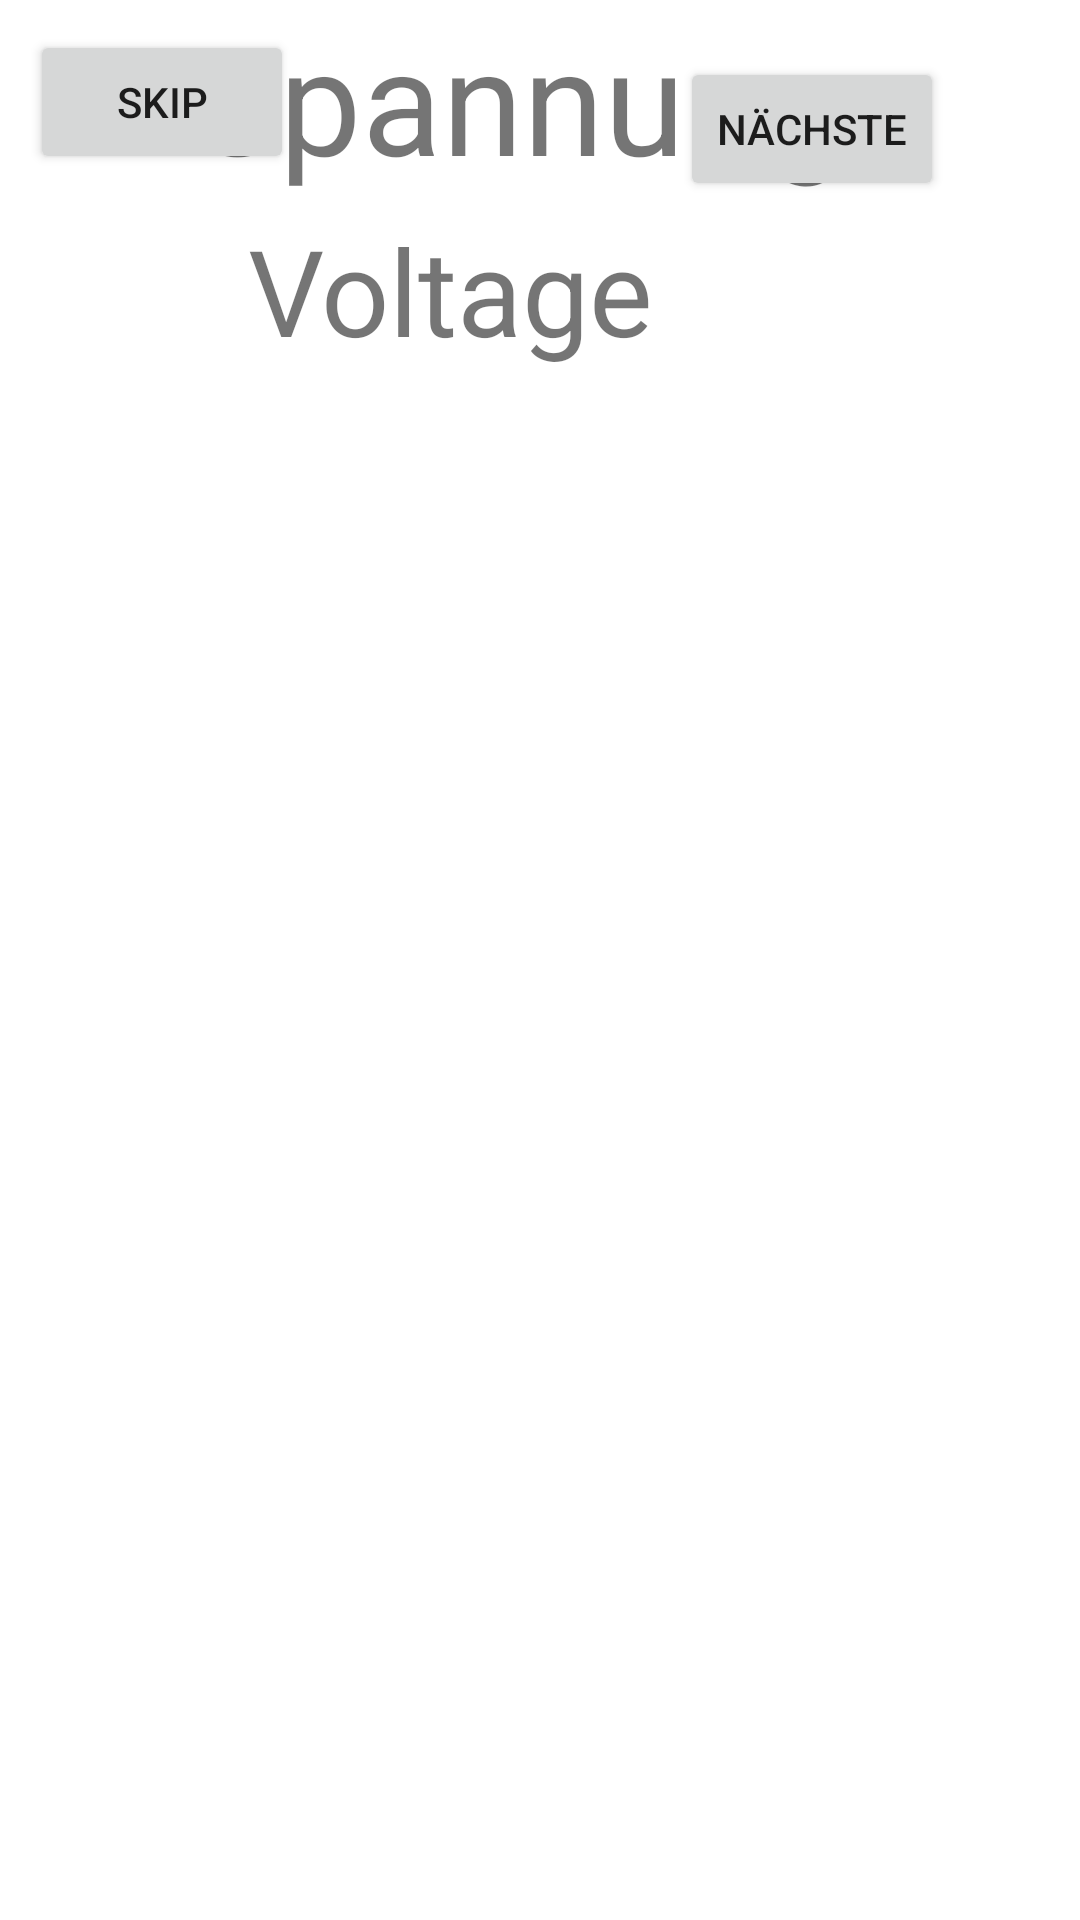

Write the Android layout XML for this screen, with the resource values it uses.
<!-- AndroidManifest.xml: application theme AppTheme -->
<!-- res/layout/activity_gui6_vocabulary_view.xml -->
<?xml version="1.0" encoding="utf-8"?>
<androidx.constraintlayout.widget.ConstraintLayout xmlns:android="http://schemas.android.com/apk/res/android"
    xmlns:app="http://schemas.android.com/apk/res-auto"
    xmlns:tools="http://schemas.android.com/tools"
    android:layout_width="match_parent"
    android:layout_height="match_parent"
    android:background="@color/white"
    tools:context=".VocabularyView">

    <Button
        android:id="@+id/button_start_quiz"
        android:layout_width="wrap_content"
        android:layout_height="wrap_content"
        android:text="Nächste"
        android:visibility="visible"
        app:layout_constraintBottom_toBottomOf="parent"
        app:layout_constraintEnd_toEndOf="parent"
        app:layout_constraintHorizontal_bias="0.833"
        app:layout_constraintStart_toStartOf="parent"
        app:layout_constraintTop_toTopOf="parent"
        app:layout_constraintVertical_bias="0.032" />

    <TextView
        android:id="@+id/text"
        android:layout_width="208dp"
        android:layout_height="82dp"
        android:text="Voltage"
        android:textSize="40dp"
        app:layout_constraintEnd_toEndOf="parent"
        app:layout_constraintHorizontal_bias="0.543"
        app:layout_constraintStart_toStartOf="parent"
        app:layout_constraintTop_toBottomOf="@+id/textView" />

    <TextView
        android:id="@+id/textView"
        android:layout_width="232dp"
        android:layout_height="70dp"
        android:text="Spannung"
        android:textSize="49dp"
        app:layout_constraintEnd_toEndOf="parent"
        app:layout_constraintLeft_toLeftOf="parent"
        app:layout_constraintRight_toRightOf="parent"
        app:layout_constraintStart_toStartOf="parent"
        app:layout_constraintTop_toTopOf="parent" />

    <ImageView
        android:id="@+id/imageView"
        android:layout_width="wrap_content"
        android:layout_height="wrap_content"
        app:layout_constraintStart_toStartOf="parent"
        app:layout_constraintTop_toBottomOf="@+id/text"
        app:srcCompat="@drawable/battery" />

    <Button
        android:id="@+id/button_DEBUG_skip"
        android:layout_width="wrap_content"
        android:layout_height="wrap_content"
        android:layout_marginStart="10dp"
        android:layout_marginTop="10dp"
        android:text="skip"
        app:layout_constraintStart_toStartOf="parent"
        app:layout_constraintTop_toTopOf="parent" />

</androidx.constraintlayout.widget.ConstraintLayout>
<!-- resources referenced by this layout -->
<resources>
  <color name="white">#FFFFFFFF</color>
</resources>
